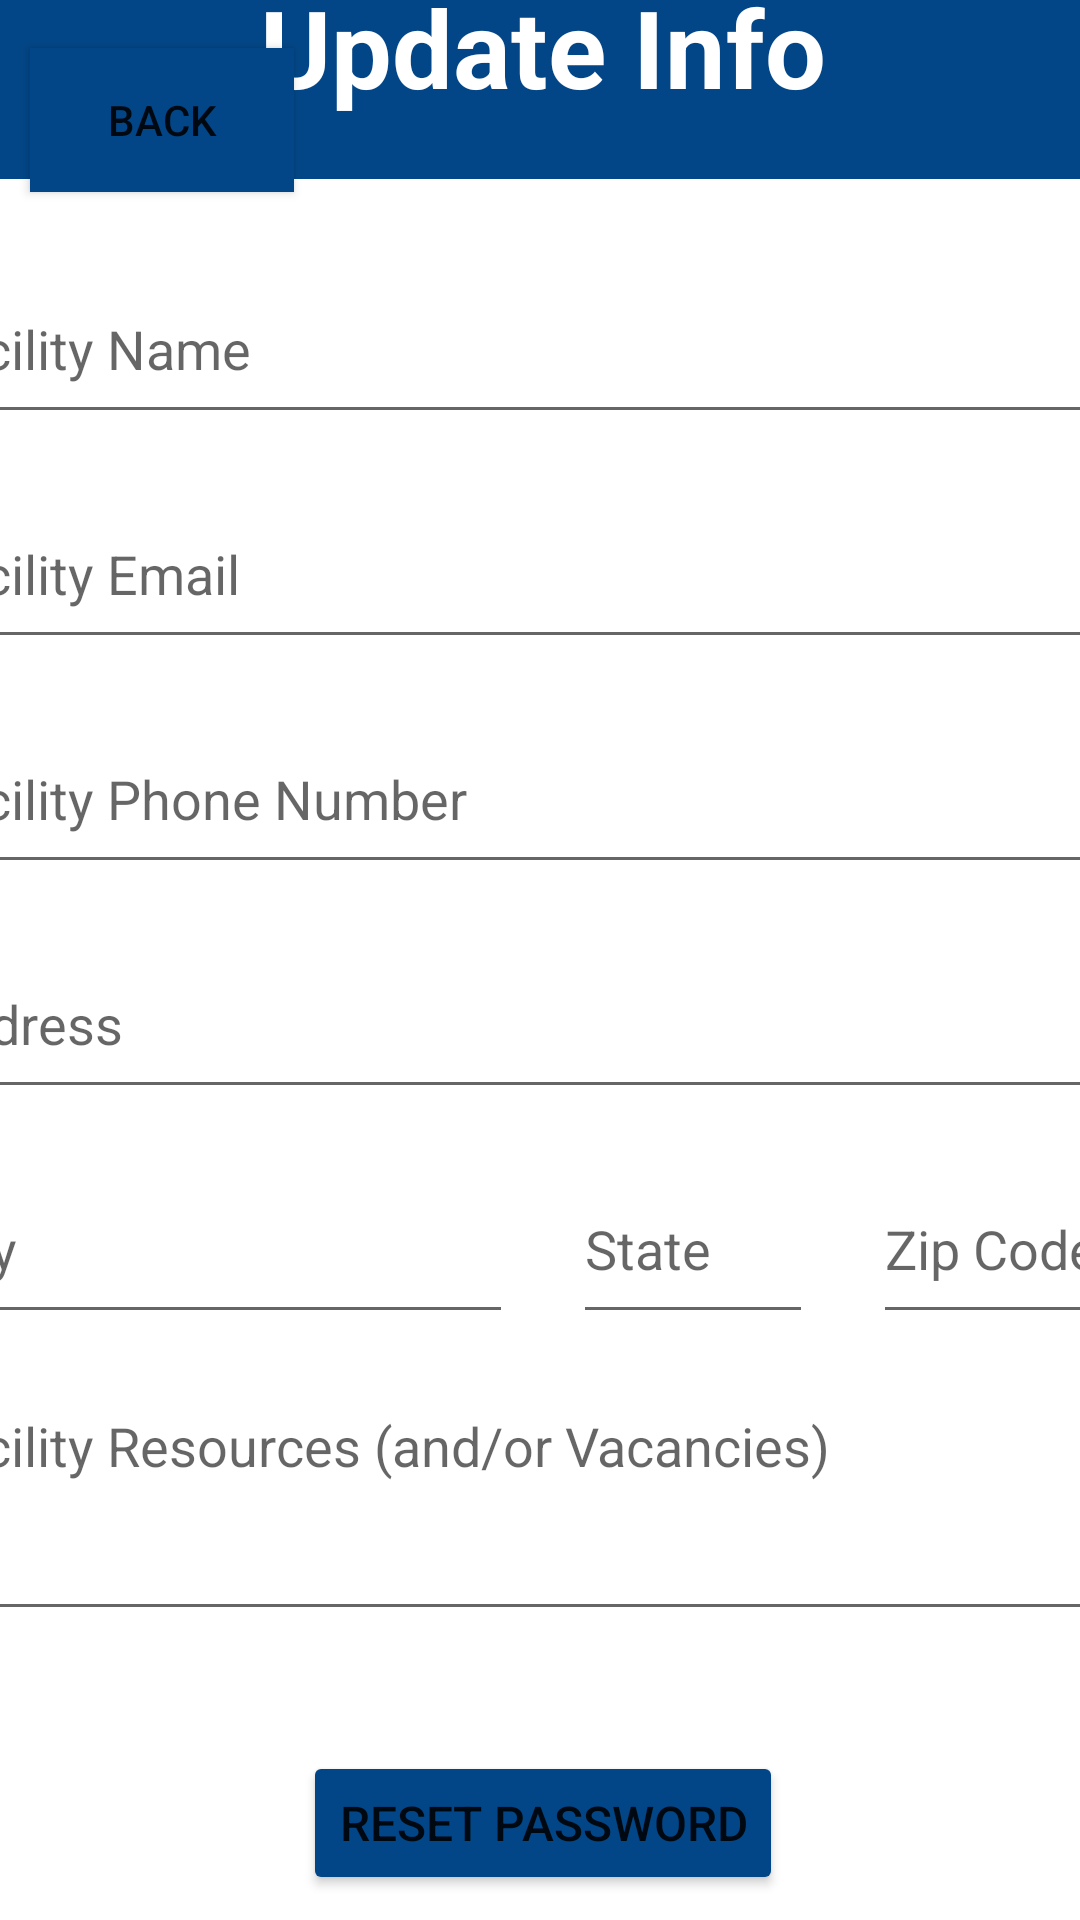

Here is an Android app screen rendered from its layout file. Give the layout XML and the strings, colors and styles it references.
<!-- AndroidManifest.xml: application theme Theme.AFGApp -->
<!-- res/layout/activity_update_info.xml -->
<?xml version="1.0" encoding="utf-8"?>
<androidx.constraintlayout.widget.ConstraintLayout xmlns:android="http://schemas.android.com/apk/res/android"
    xmlns:app="http://schemas.android.com/apk/res-auto"
    xmlns:tools="http://schemas.android.com/tools"
    android:id="@+id/searchConstraintLayout"
    android:layout_width="match_parent"
    android:layout_height="match_parent"
    android:background="@drawable/afg_bg"
    tools:context=".ShelterPov">

    <androidx.appcompat.widget.Toolbar
        android:id="@+id/navBar"
        android:layout_width="match_parent"
        android:layout_height="80dp"
        android:background="#034687"
        android:minHeight="?attr/actionBarSize"
        android:theme="?attr/actionBarTheme"
        app:layout_constraintTop_toTopOf="parent" />
    <Button
        android:id="@+id/backBtn"
        android:layout_width="wrap_content"
        android:layout_height="wrap_content"
        android:layout_marginStart="10dp"
        android:layout_marginLeft="10dp"
        android:background="#034687"
        android:text="@string/backBtnStr"
        app:backgroundTint="#034687"
        app:layout_constraintBottom_toBottomOf="@+id/navBar"
        app:layout_constraintStart_toStartOf="parent"
        app:layout_constraintTop_toTopOf="@+id/navBar" />

    <LinearLayout
        android:id="@+id/linearLayout"
        android:layout_width="570dp"
        android:layout_height="845dp"
        android:layout_marginStart="16dp"
        android:layout_marginLeft="16dp"
        android:layout_marginTop="20dp"
        android:layout_marginEnd="15dp"
        android:layout_marginRight="15dp"
        android:layout_marginBottom="30dp"
        android:gravity="center"
        android:orientation="vertical"
        app:layout_constraintBottom_toBottomOf="parent"
        app:layout_constraintEnd_toEndOf="parent"
        app:layout_constraintStart_toStartOf="parent"
        app:layout_constraintTop_toBottomOf="@+id/navBar">

        <TextView
            android:id="@+id/updateInfo"
            android:layout_width="500dp"
            android:layout_height="wrap_content"
            android:background="#034687"
            android:gravity="center"
            android:text="@string/UpdateInfo"
            android:textColor="@color/white"
            android:textSize="36sp"
            android:textStyle="bold"
            app:layout_constraintHorizontal_bias="0.5"/>

        <androidx.constraintlayout.widget.ConstraintLayout
            android:id="@+id/whiteBox"
            android:layout_width="500dp"
            android:layout_height="640dp"
            android:layout_marginTop="20dp"
            android:layout_marginBottom="20dp"
            android:background="#FFFFFF">

            <androidx.constraintlayout.widget.ConstraintLayout
                android:id="@+id/whiteBoxLinearLayout"
                android:layout_width="match_parent"
                android:layout_height="match_parent"
                android:gravity="center"
                app:layout_constraintBottom_toBottomOf="parent"
                app:layout_constraintEnd_toEndOf="parent"
                app:layout_constraintHorizontal_bias="0.0"
                app:layout_constraintStart_toStartOf="parent"
                app:layout_constraintTop_toBottomOf="@+id/whiteBox"
                app:layout_constraintTop_toTopOf="parent"
                app:layout_constraintVertical_bias="1.0">

                <EditText
                    android:id="@+id/editFacName"
                    android:layout_width="420dp"
                    android:layout_height="60dp"
                    android:layout_marginTop="25dp"
                    android:ems="10"
                    android:hint="@string/facilityNameHintStr"
                    android:inputType="textPersonName"
                    app:layout_constraintEnd_toEndOf="parent"
                    app:layout_constraintHorizontal_bias="0.5"
                    app:layout_constraintStart_toStartOf="parent"
                    app:layout_constraintTop_toTopOf="parent" />

                <Button
                    android:id="@+id/resetPassBtn"
                    android:layout_width="wrap_content"
                    android:layout_height="wrap_content"
                    android:layout_marginBottom="5dp"
                    android:text="@string/resetPassBtnStr"
                    android:textSize="16sp"
                    app:backgroundTint="#034687"
                    app:layout_constraintBottom_toTopOf="@+id/updateInfoBtn"
                    app:layout_constraintEnd_toEndOf="parent"
                    app:layout_constraintStart_toStartOf="parent" />

                <Button
                    android:id="@+id/updateInfoBtn"
                    android:layout_width="wrap_content"
                    android:layout_height="wrap_content"
                    android:layout_marginBottom="15dp"
                    android:text="@string/updateShelterInfo"
                    android:textSize="20sp"
                    app:backgroundTint="#034687"
                    app:layout_constraintBottom_toBottomOf="parent"
                    app:layout_constraintEnd_toEndOf="parent"
                    app:layout_constraintHorizontal_bias="0.5"
                    app:layout_constraintStart_toStartOf="parent" />

                <EditText
                    android:id="@+id/editEmailAddress"
                    android:layout_width="420dp"
                    android:layout_height="60dp"
                    android:layout_marginTop="15dp"
                    android:ems="10"
                    android:hint="@string/enterEmailHintStr"
                    android:inputType="textEmailAddress"
                    app:layout_constraintEnd_toEndOf="parent"
                    app:layout_constraintHorizontal_bias="0.5"
                    app:layout_constraintStart_toStartOf="parent"
                    app:layout_constraintTop_toBottomOf="@+id/editFacName" />

                <EditText
                    android:id="@+id/editPhone"
                    android:layout_width="420dp"
                    android:layout_height="60dp"
                    android:layout_marginTop="15dp"
                    android:ems="10"
                    android:hint="@string/PhoneNumStr"
                    android:inputType="phone"
                    app:layout_constraintEnd_toEndOf="parent"
                    app:layout_constraintHorizontal_bias="0.5"
                    app:layout_constraintStart_toStartOf="parent"
                    app:layout_constraintTop_toBottomOf="@+id/editEmailAddress" />

                <EditText
                    android:id="@+id/enterAddressLine1"
                    android:layout_width="420dp"
                    android:layout_height="60dp"
                    android:layout_marginTop="15dp"
                    android:ems="10"
                    android:hint="@string/addressLine1HintStr"
                    android:inputType="textPostalAddress"
                    app:layout_constraintEnd_toEndOf="parent"
                    app:layout_constraintStart_toStartOf="parent"
                    app:layout_constraintTop_toBottomOf="@+id/editPhone" />

                <EditText
                    android:id="@+id/enterCity"
                    android:layout_width="200dp"
                    android:layout_height="60dp"
                    android:layout_marginStart="40dp"
                    android:layout_marginLeft="40dp"
                    android:layout_marginTop="15dp"
                    android:ems="10"
                    android:hint="@string/enterCityHintStr"
                    android:inputType="textPostalAddress"
                    app:layout_constraintStart_toStartOf="parent"
                    app:layout_constraintTop_toBottomOf="@+id/enterAddressLine1" />

                <EditText
                    android:id="@+id/enterState"
                    android:layout_width="80dp"
                    android:layout_height="60dp"
                    android:layout_marginStart="20dp"
                    android:layout_marginLeft="20dp"
                    android:layout_marginTop="15dp"
                    android:ems="10"
                    android:hint="@string/enterStateHintStr"
                    android:inputType="textPostalAddress"
                    app:layout_constraintStart_toEndOf="@+id/enterCity"
                    app:layout_constraintTop_toBottomOf="@+id/enterAddressLine1" />

                <EditText
                    android:id="@+id/enterZip"
                    android:layout_width="100dp"
                    android:layout_height="60dp"
                    android:layout_marginStart="20dp"
                    android:layout_marginLeft="20dp"
                    android:layout_marginTop="15dp"
                    android:ems="10"
                    android:hint="@string/enterZipHintStr"
                    android:inputType="number"
                    app:layout_constraintStart_toEndOf="@+id/enterState"
                    app:layout_constraintTop_toBottomOf="@+id/enterAddressLine1" />

                <EditText
                    android:id="@+id/facilityDesc"
                    android:layout_width="420dp"
                    android:layout_height="84dp"
                    android:layout_marginTop="15dp"
                    android:ems="10"
                    android:gravity="start|top"
                    android:hint="@string/facility_resources_and_or_vacancies"
                    android:inputType="textMultiLine"
                    app:layout_constraintEnd_toEndOf="parent"
                    app:layout_constraintHorizontal_bias="0.5"
                    app:layout_constraintStart_toStartOf="parent"
                    app:layout_constraintTop_toBottomOf="@+id/enterCity" />
            </androidx.constraintlayout.widget.ConstraintLayout>
        </androidx.constraintlayout.widget.ConstraintLayout>

    </LinearLayout>
</androidx.constraintlayout.widget.ConstraintLayout>
<!-- resources referenced by this layout -->
<resources>
  <color name="white">#FFFFFFFF</color>
  <!-- drawable afg_bg: png bitmap (drawable, 417408 bytes) -->
  <string name="PhoneNumStr">Facility Phone Number</string>
  <string name="UpdateInfo">Update Info</string>
  <string name="addressLine1HintStr">Address</string>
  <string name="backBtnStr">Back</string>
  <string name="enterCityHintStr">City</string>
  <string name="enterEmailHintStr">Facility Email</string>
  <string name="enterStateHintStr">State</string>
  <string name="enterZipHintStr">Zip Code</string>
  
  
      //page 8 Shelter POV
  <string name="facilityNameHintStr">Facility Name</string>
  <string name="facility_resources_and_or_vacancies">Facility Resources (and/or Vacancies)</string>
  <string name="resetPassBtnStr">Reset Password</string>
  <string name="updateShelterInfo">Update Shelter Info</string>
  <style name="Theme.AFGApp" parent="Theme.MaterialComponents.DayNight.DarkActionBar">
          
          <item name="colorPrimary">@color/purple_500</item>
          <item name="colorPrimaryVariant">@color/purple_700</item>
          <item name="colorOnPrimary">@color/white</item>
          
          <item name="colorSecondary">@color/teal_200</item>
          <item name="colorSecondaryVariant">@color/teal_700</item>
          <item name="colorOnSecondary">@color/black</item>
          
          <item name="android:statusBarColor" tools:targetApi="l">?attr/colorPrimaryVariant</item>
          
      </style>
  <color name="purple_500">#FF6200EE</color>
  <color name="purple_700">#FF3700B3</color>
  <color name="teal_200">#FF03DAC5</color>
  <color name="teal_700">#FF018786</color>
  <color name="black">#FF000000</color>
</resources>
